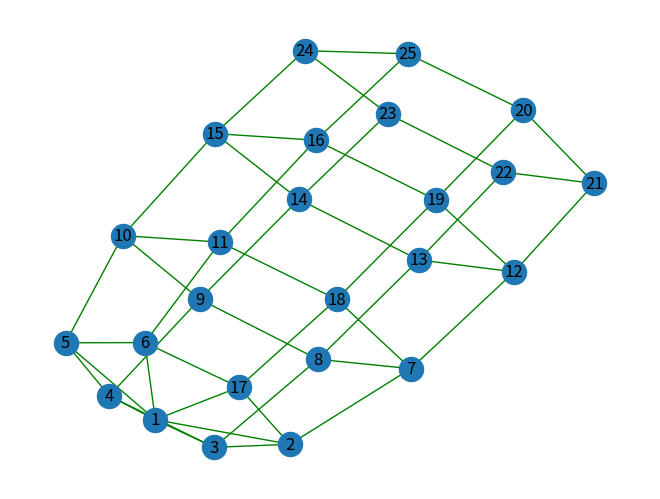

Recreate this plot in Python. (Note: this script raises an exception after producing the figure.)
"""Betweenness centrality measures."""
import networkx as nx
import matplotlib.pyplot as plt
import matplotlib.ticker as ticker
from heapq import heappush, heappop
from itertools import count
import warnings

from networkx.utils import py_random_state
from networkx.utils.decorators import not_implemented_for

__all__ = ["betweenness_centrality", "edge_betweenness_centrality", "edge_betweenness"]

#我又把别人算中介中心性的源代码弄过来了，好像还多粘了好多
@py_random_state(5)
@not_implemented_for("multigraph")
def betweenness_centrality(
    G, k=None, normalized=True, weight=None, endpoints=False, seed=None
):
    betweenness = dict.fromkeys(G, 0.0)  # b[v]=0 for v in G
    if k is None:
        nodes = G
    else:
        nodes = seed.sample(G.nodes(), k)
    for s in nodes:
        # single source shortest paths
        if weight is None:  # use BFS
            S, P, sigma = _single_source_shortest_path_basic(G, s)
        else:  # use Dijkstra's algorithm
            S, P, sigma = _single_source_dijkstra_path_basic(G, s, weight)
        # accumulation
        if endpoints:
            betweenness = _accumulate_endpoints(betweenness, S, P, sigma, s)
        else:
            betweenness = _accumulate_basic(betweenness, S, P, sigma, s)
    # rescaling
    betweenness = _rescale(
        betweenness,
        len(G),
        normalized=normalized,
        directed=G.is_directed(),
        k=k,
        endpoints=endpoints,
    )
    return betweenness



@py_random_state(4)
def edge_betweenness_centrality(G, k=None, normalized=True, weight=None, seed=None):

    betweenness = dict.fromkeys(G, 0.0)  # b[v]=0 for v in G
    # b[e]=0 for e in G.edges()
    betweenness.update(dict.fromkeys(G.edges(), 0.0))
    if k is None:
        nodes = G
    else:
        nodes = seed.sample(G.nodes(), k)
    for s in nodes:
        # single source shortest paths
        if weight is None:  # use BFS
            S, P, sigma = _single_source_shortest_path_basic(G, s)
        else:  # use Dijkstra's algorithm
            S, P, sigma = _single_source_dijkstra_path_basic(G, s, weight)
        # accumulation
        betweenness = _accumulate_edges(betweenness, S, P, sigma, s)
    # rescaling
    for n in G:  # remove nodes to only return edges
        del betweenness[n]
    betweenness = _rescale_e(
        betweenness, len(G), normalized=normalized, directed=G.is_directed()
    )
    betweenness = sorted(betweenness.items(), key=lambda x: x[1], reverse=True)
    return betweenness
# obsolete name
def edge_betweenness(G, k=None, normalized=True, weight=None, seed=None):
    warnings.warn(
        "edge_betweeness is replaced by edge_betweenness_centrality", DeprecationWarning
    )
    return edge_betweenness_centrality(G, k, normalized, weight, seed)


# helpers for betweenness centrality


def _single_source_shortest_path_basic(G, s):
    S = []
    P = {}
    for v in G:
        P[v] = []
    sigma = dict.fromkeys(G, 0.0)  # sigma[v]=0 for v in G
    D = {}
    sigma[s] = 1.0
    D[s] = 0
    Q = [s]
    while Q:  # use BFS to find shortest paths
        v = Q.pop(0)
        S.append(v)
        Dv = D[v]
        sigmav = sigma[v]
        for w in G[v]:
            if w not in D:
                Q.append(w)
                D[w] = Dv + 1
            if D[w] == Dv + 1:  # this is a shortest path, count paths
                sigma[w] += sigmav
                P[w].append(v)  # predecessors
    return S, P, sigma


def _single_source_dijkstra_path_basic(G, s, weight):
    # modified from Eppstein
    S = []
    P = {}
    for v in G:
        P[v] = []
    sigma = dict.fromkeys(G, 0.0)  # sigma[v]=0 for v in G
    D = {}
    sigma[s] = 1.0
    push = heappush
    pop = heappop
    seen = {s: 0}
    c = count()
    Q = []  # use Q as heap with (distance,node id) tuples
    push(Q, (0, next(c), s, s))
    while Q:
        (dist, _, pred, v) = pop(Q)
        if v in D:
            continue  # already searched this node.
        sigma[v] += sigma[pred]  # count paths
        S.append(v)
        D[v] = dist
        for w, edgedata in G[v].items():
            vw_dist = dist + edgedata.get(weight, 1)
            if w not in D and (w not in seen or vw_dist < seen[w]):
                seen[w] = vw_dist
                push(Q, (vw_dist, next(c), v, w))
                sigma[w] = 0.0
                P[w] = [v]
            elif vw_dist == seen[w]:  # handle equal paths
                sigma[w] += sigma[v]
                P[w].append(v)
    return S, P, sigma


def _accumulate_basic(betweenness, S, P, sigma, s):
    delta = dict.fromkeys(S, 0)
    while S:
        w = S.pop()
        coeff = (1 + delta[w]) / sigma[w]
        for v in P[w]:
            delta[v] += sigma[v] * coeff
        if w != s:
            betweenness[w] += delta[w]
    return betweenness


def _accumulate_endpoints(betweenness, S, P, sigma, s):
    betweenness[s] += len(S) - 1
    delta = dict.fromkeys(S, 0)
    while S:
        w = S.pop()
        coeff = (1 + delta[w]) / sigma[w]
        for v in P[w]:
            delta[v] += sigma[v] * coeff
        if w != s:
            betweenness[w] += delta[w] + 1
    return betweenness


def _accumulate_edges(betweenness, S, P, sigma, s):
    delta = dict.fromkeys(S, 0)
    while S:
        w = S.pop()
        coeff = (1 + delta[w]) / sigma[w]
        for v in P[w]:
            c = sigma[v] * coeff
            if (v, w) not in betweenness:
                betweenness[(w, v)] += c
            else:
                betweenness[(v, w)] += c
            delta[v] += c
        if w != s:
            betweenness[w] += delta[w]
    return betweenness


def _rescale(betweenness, n, normalized, directed=False, k=None, endpoints=False):
    if normalized:
        if endpoints:
            if n < 2:
                scale = None  # no normalization
            else:
                # Scale factor should include endpoint nodes
                scale = 1 / (n * (n - 1))
        elif n <= 2:
            scale = None  # no normalization b=0 for all nodes
        else:
            scale = 1 / ((n - 1) * (n - 2))
    else:  # rescale by 2 for undirected graphs
        if not directed:
            scale = 0.5
        else:
            scale = None
    if scale is not None:
        if k is not None:
            scale = scale * n / k
        for v in betweenness:
            betweenness[v] *= scale
    return betweenness


def _rescale_e(betweenness, n, normalized, directed=False, k=None):
    if normalized:
        if n <= 1:
            scale = None  # no normalization b=0 for all nodes
        else:
            scale = 1 / (n * (n - 1))
    else:  # rescale by 2 for undirected graphs
        if not directed:
            scale = 0.5
        else:
            scale = None
    if scale is not None:
        if k is not None:
            scale = scale * n / k
        for v in betweenness:
            betweenness[v] *= scale
    return betweenness

#算全局效率
def global_efficiency(G):
    n = len(G)
    denom = n * (n - 1)
    if denom != 0:
        lengths = nx.all_pairs_shortest_path_length(G)
        g_eff = 0
        for source, targets in lengths:
            for target, distance in targets.items():
                if distance > 0:
                    g_eff += 1 / distance
        g_eff /= denom
        # g_eff = sum(1 / d for s, tgts in lengths
        #                   for t, d in tgts.items() if d > 0) / denom
    else:
        g_eff = 0
    # TODO This can be made more efficient by computing all pairs shortest
    # path lengths in parallel.
    return g_eff
#蓄意攻击
def attack(G,s,times):
    graph = G.copy()
    steps = 1
    effs = []
    print(graph.edges())
    effs.append(global_efficiency(G) / global_efficiency(G))
    edges = G.edges()

    while times>0 and len(graph)>0:
        #print(edge)
        i,j = edge
        graph.remove_edge(i,j)
        eff=global_efficiency(graph)
        effs.append(eff/global_efficiency(G))
        print("去除"+str(steps)+"个节点时效率为: "+str(eff))
        steps += 1
        times-=1

    #接下来开始画图
    x=[]
    for i in range(steps):
        #x.append(str(100*i/len(graph))+"%")
        x.append( i / len(G))
    plt.plot(x,effs,color='b')
    plt.gca().xaxis.set_major_locator(ticker.MultipleLocator(0.1))
    # 设置横轴的上下限
    plt.xlim(0, (steps/len(G)))
    plt.show()
    return graph




#建了个网
if __name__ == '__main__':
    G = nx.Graph()
    G.add_edges_from(
        [(1, 2), (1, 3), (1, 4), (1, 5), (1, 6), (2, 7), (3, 8), (4, 9), (5, 10), (6, 11), (7, 12), (8, 13), (9, 14),
         (10, 15), (11, 16), (2, 3), (3, 4), (4, 5), (5, 6), (7, 8), (8, 9), (9, 10), (10, 11),
         (12, 13), (13, 14), (14, 15), (15, 16), (1, 17), (17, 2), (17, 6), (17, 18), (18, 19), (11, 18), (18, 7)
            , (19, 12), (19, 16), (19, 20), (20, 21), (21, 22), (22, 23), (22, 23), (23, 24), (24, 25), (12, 21),
         (13, 22), (14, 23), (15, 24), (16, 25), (20, 25)])
    pos = nx.spring_layout(G, iterations=1000)
    nx.draw(G, pos, edge_color="g", with_labels=True, width=1)
    plt.show()
    print("未去除节点时效率为： " + str(global_efficiency(G)))
    # pos.pop((0, 0))
    print(G.edges())

    G = attack(G, edge_betweenness_centrality(G), len(G))
    print(G.edges())
    # random_attack(G)
    nx.draw(G, pos, edge_color="g", with_labels=False, width=1)
    plt.show()
